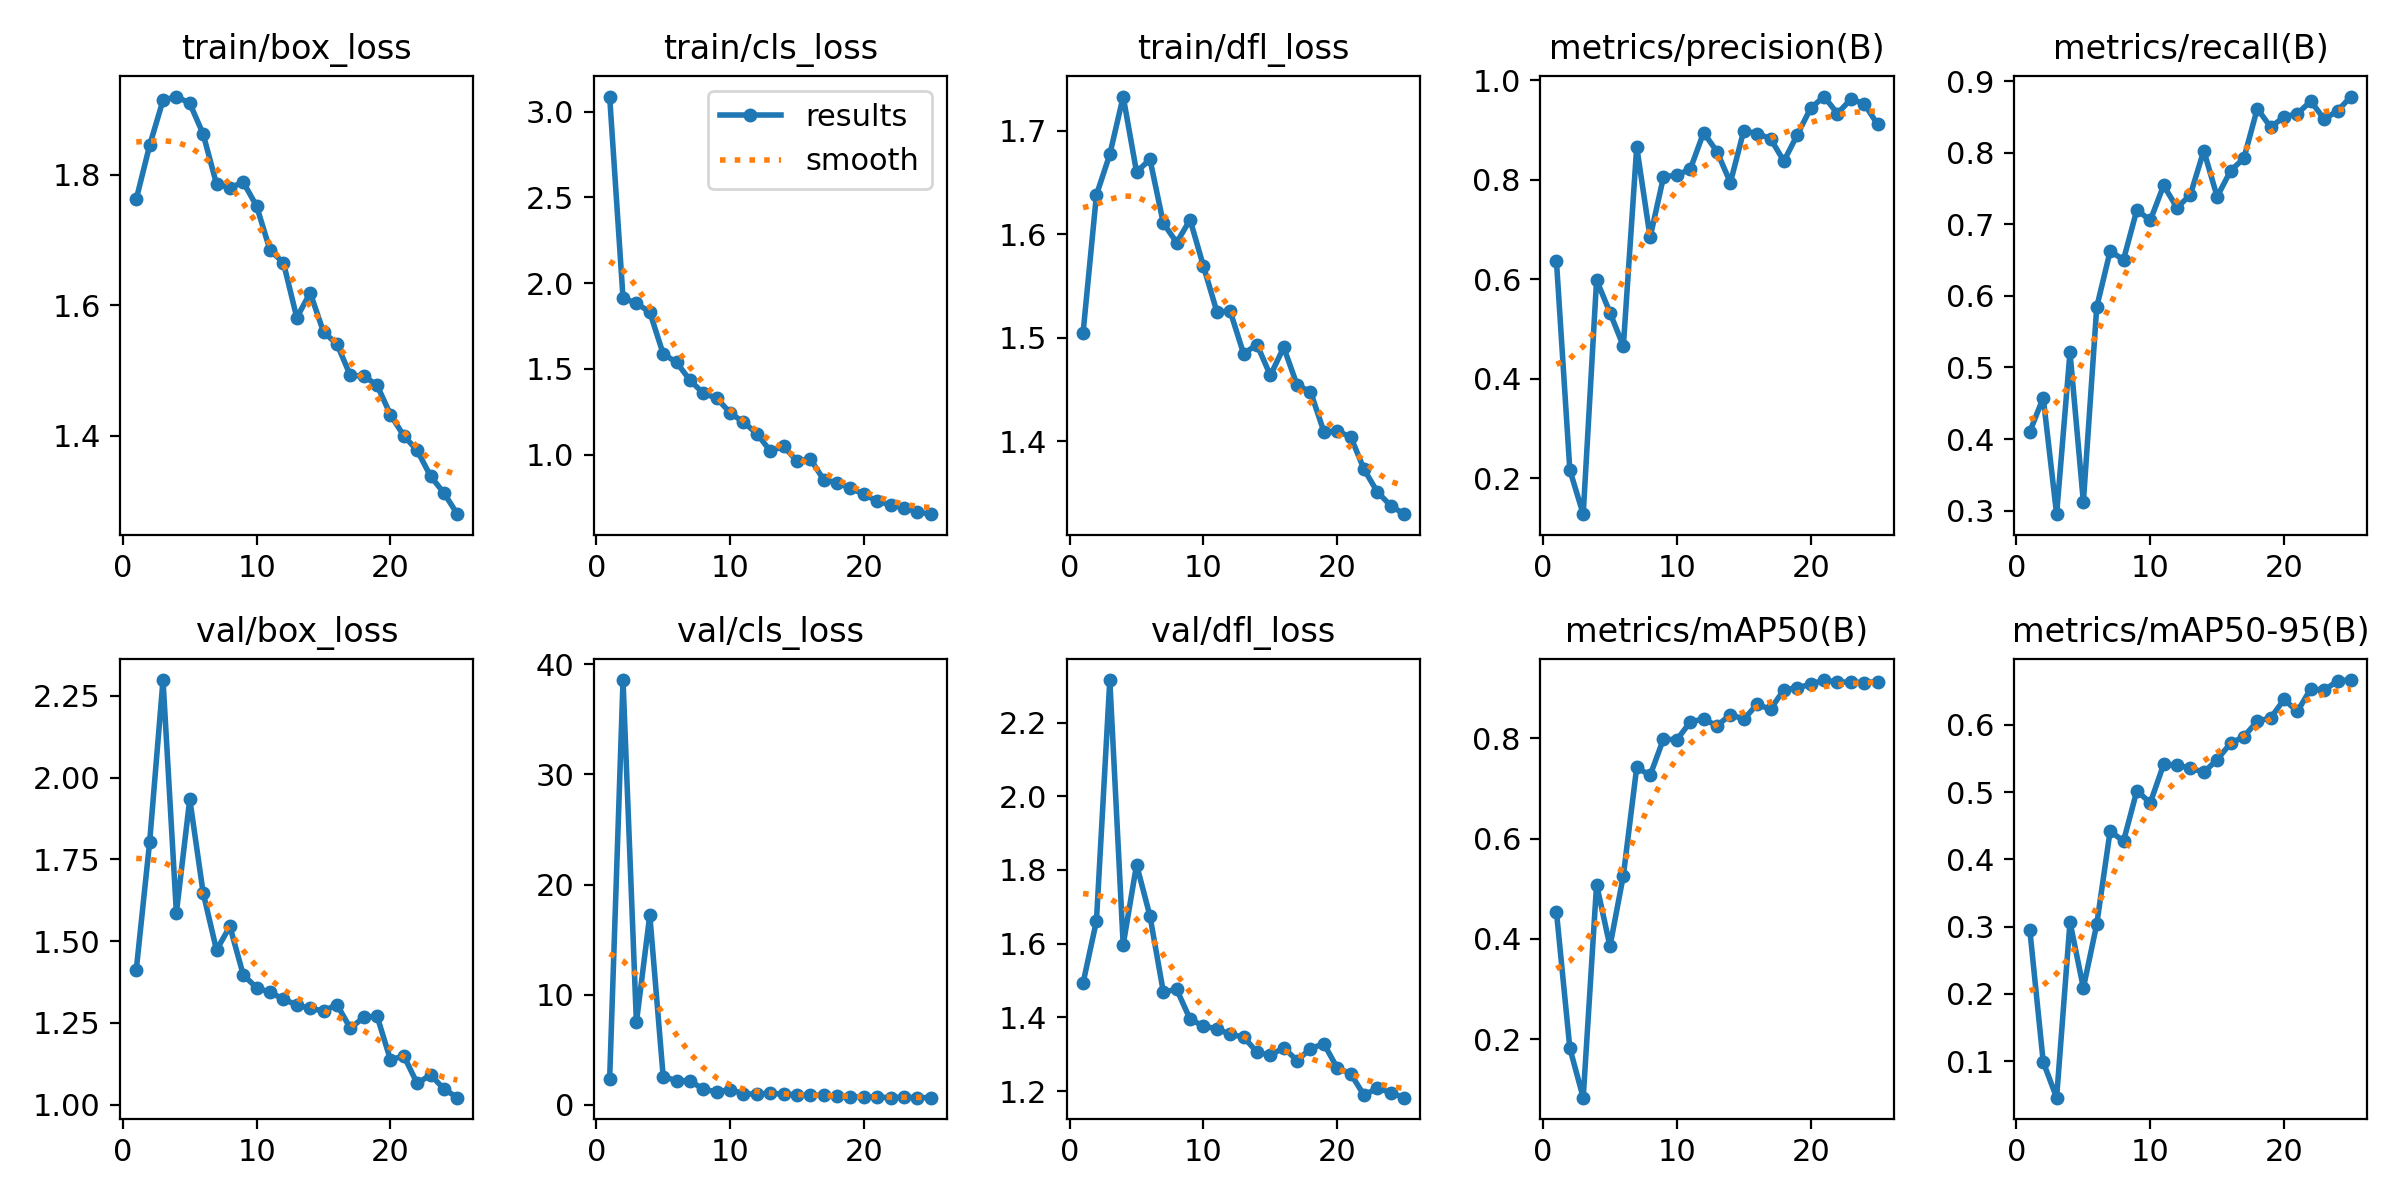

Data behind this chart, as committed beside it:
epoch, train/box_loss, train/cls_loss, train/dfl_loss, metrics/precision(B), metrics/recall(B), metrics/mAP50(B), metrics/mAP50-95(B), val/box_loss, val/cls_loss, val/dfl_loss, lr/pg0, lr/pg1, lr/pg2
1, 1.763, 3.089, 1.504, 0.6363, 0.4103, 0.4537, 0.2948, 1.412, 2.371, 1.493, 0.000466, 0.000466, 0.000466
2, 1.845, 1.913, 1.638, 0.2163, 0.4577, 0.1821, 0.09879, 1.803, 38.56, 1.662, 0.000905, 0.000905, 0.000905
3, 1.914, 1.884, 1.677, 0.1274, 0.2951, 0.08324, 0.0458, 2.298, 7.478, 2.315, 0.001306, 0.001306, 0.001306
4, 1.92, 1.832, 1.733, 0.5983, 0.5211, 0.5082, 0.3069, 1.587, 17.24, 1.597, 0.001259, 0.001259, 0.001259
5, 1.91, 1.589, 1.66, 0.5327, 0.3121, 0.3852, 0.2089, 1.934, 2.574, 1.814, 0.001203, 0.001203, 0.001203
6, 1.863, 1.539, 1.673, 0.4654, 0.5844, 0.5261, 0.3036, 1.648, 2.19, 1.675, 0.001146, 0.001146, 0.001146
7, 1.786, 1.435, 1.611, 0.866, 0.6623, 0.7421, 0.4421, 1.473, 2.176, 1.469, 0.001089, 0.001089, 0.001089
8, 1.78, 1.358, 1.592, 0.6839, 0.6505, 0.7258, 0.427, 1.545, 1.424, 1.476, 0.001033, 0.001033, 0.001033
9, 1.788, 1.33, 1.614, 0.8054, 0.7201, 0.7986, 0.5021, 1.397, 1.178, 1.395, 0.0009763, 0.0009763, 0.0009763
10, 1.752, 1.245, 1.569, 0.8095, 0.7053, 0.7969, 0.4839, 1.357, 1.389, 1.376, 0.0009197, 0.0009197, 0.0009197
11, 1.684, 1.19, 1.525, 0.821, 0.7542, 0.8324, 0.5412, 1.343, 1.016, 1.369, 0.0008631, 0.0008631, 0.0008631
12, 1.665, 1.124, 1.526, 0.8948, 0.7229, 0.8385, 0.5396, 1.323, 0.969, 1.354, 0.0008065, 0.0008065, 0.0008065
13, 1.581, 1.022, 1.485, 0.8565, 0.7413, 0.8246, 0.5359, 1.304, 1.053, 1.347, 0.0007499, 0.0007499, 0.0007499
14, 1.619, 1.048, 1.493, 0.7941, 0.8027, 0.8473, 0.5294, 1.295, 0.9624, 1.306, 0.0006934, 0.0006934, 0.0006934
15, 1.559, 0.964, 1.464, 0.8987, 0.7384, 0.8381, 0.5482, 1.286, 0.9231, 1.298, 0.0006368, 0.0006368, 0.0006368
16, 1.541, 0.9751, 1.491, 0.8929, 0.7745, 0.8673, 0.5725, 1.306, 0.8764, 1.317, 0.0005802, 0.0005802, 0.0005802
17, 1.492, 0.8543, 1.454, 0.8826, 0.7922, 0.8578, 0.5823, 1.234, 0.8667, 1.283, 0.0005236, 0.0005236, 0.0005236
18, 1.492, 0.8377, 1.448, 0.8373, 0.8615, 0.8966, 0.6055, 1.267, 0.7806, 1.315, 0.000467, 0.000467, 0.000467
19, 1.477, 0.804, 1.409, 0.8903, 0.8355, 0.9006, 0.6101, 1.271, 0.7422, 1.329, 0.0004104, 0.0004104, 0.0004104
20, 1.432, 0.7705, 1.409, 0.9438, 0.85, 0.9075, 0.6376, 1.137, 0.7141, 1.263, 0.0003538, 0.0003538, 0.0003538
21, 1.4, 0.7281, 1.405, 0.9672, 0.8543, 0.916, 0.6199, 1.149, 0.6911, 1.248, 0.0002972, 0.0002972, 0.0002972
22, 1.377, 0.7095, 1.373, 0.9331, 0.8719, 0.9118, 0.6538, 1.065, 0.6664, 1.189, 0.0002406, 0.0002406, 0.0002406
23, 1.338, 0.6906, 1.351, 0.9615, 0.8466, 0.912, 0.6511, 1.091, 0.6876, 1.208, 0.0001841, 0.0001841, 0.0001841
24, 1.312, 0.6666, 1.338, 0.953, 0.8584, 0.911, 0.6656, 1.048, 0.6602, 1.196, 0.0001275, 0.0001275, 0.0001275
25, 1.279, 0.6535, 1.329, 0.9113, 0.8783, 0.9129, 0.6665, 1.022, 0.6519, 1.182, 7.0878e-05, 7.0878e-05, 7.0878e-05
